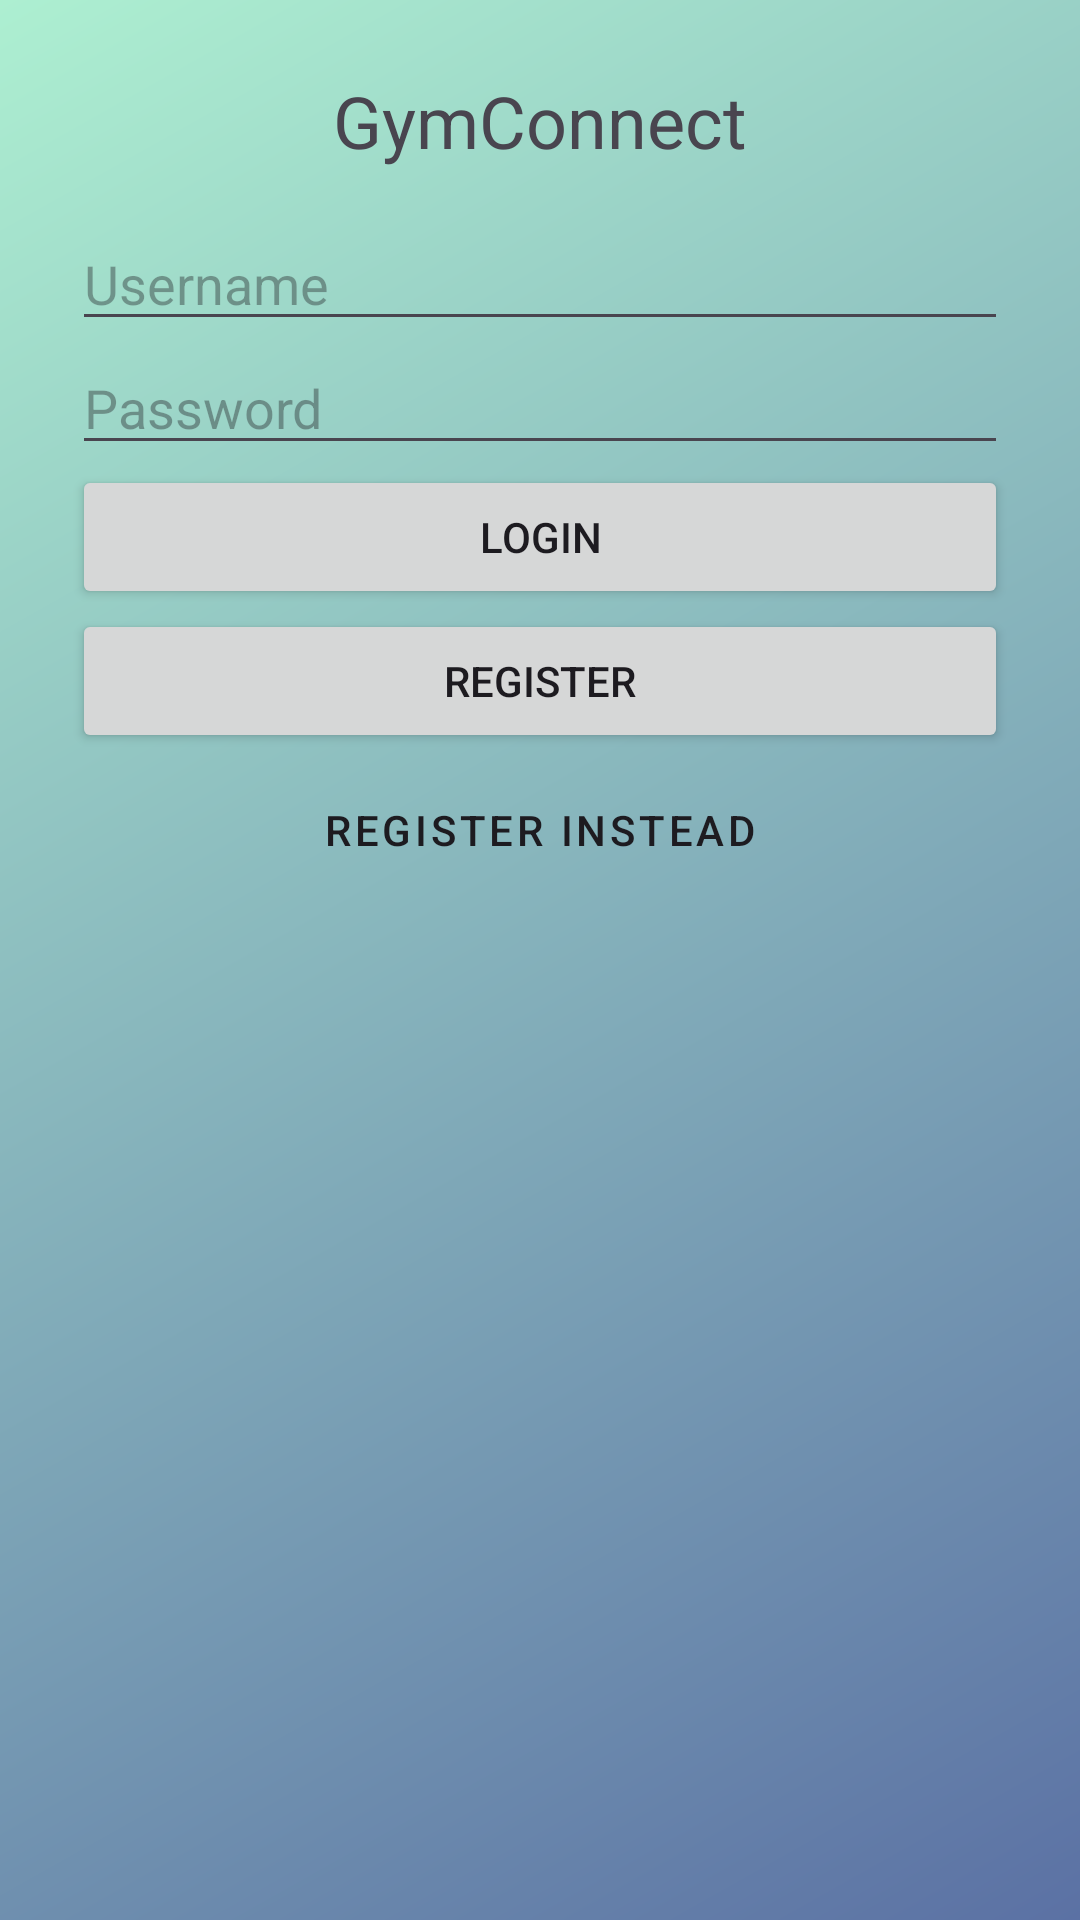

Write the Android layout XML for this screen, with the resource values it uses.
<!-- AndroidManifest.xml: application theme Theme.ConnectGym -->
<!-- res/layout/activity_login.xml -->
<?xml version="1.0" encoding="utf-8"?>
<ScrollView
    xmlns:android="http://schemas.android.com/apk/res/android"
    android:layout_width="match_parent"
    android:layout_height="match_parent"
    android:fillViewport="true"
    android:background="@drawable/bg_overlay">

    <LinearLayout
        android:layout_width="match_parent"
        android:layout_height="wrap_content"
        android:orientation="vertical"
        android:padding="24dp">

        <TextView
            android:layout_width="match_parent"
            android:layout_height="wrap_content"
            android:text="GymConnect"
            android:textSize="24sp"
            android:gravity="center_horizontal"
            android:paddingBottom="16dp"/>

        <EditText
            android:id="@+id/username"
            android:layout_width="match_parent"
            android:layout_height="wrap_content"
            android:hint="@string/username"
            android:inputType="textEmailAddress"
            android:importantForAutofill="no"/>

        <EditText
            android:id="@+id/email"
            android:layout_width="match_parent"
            android:layout_height="wrap_content"
            android:hint="@string/email"
            android:inputType="textEmailAddress"
            android:visibility="gone" />

        <EditText
            android:id="@+id/password"
            android:layout_width="match_parent"
            android:layout_height="wrap_content"
            android:hint="@string/password"
            android:inputType="textPassword"
            android:importantForAutofill="no"/>

        <Button
            android:id="@+id/login"
            android:layout_width="match_parent"
            android:layout_height="wrap_content"
            android:text="@string/login"/>

        <Button
            android:id="@+id/register"
            android:layout_width="match_parent"
            android:layout_height="wrap_content"
            android:text="@string/register"/>

        <TextView
            android:id="@+id/toggleForms"
            android:layout_width="wrap_content"
            android:layout_height="wrap_content"
            android:layout_gravity="center_horizontal"
            android:text="@string/register_instead"
            android:textAppearance="?attr/textAppearanceButton"
            android:paddingTop="16dp"/>

    </LinearLayout>
</ScrollView>
<!-- resources referenced by this layout -->
<resources>
  <!-- drawable bg_overlay (drawable) -->
  <?xml version="1.0" encoding="utf-8"?>
  <shape xmlns:android="http://schemas.android.com/apk/res/android"
      android:shape="rectangle">
      <gradient
          android:angle="315"
          android:startColor="#ADEFD1"
          android:endColor="#5B71A4"/>
  </shape>
  <string name="email">Email</string>
  <string name="login">Login</string>
  <string name="password">Password</string>
  <string name="register">Register</string>
  <string name="register_instead">Register instead</string>
  <string name="username">Username</string>
  <style name="Theme.ConnectGym" parent="Base.Theme.ConnectGym" />
  <style name="Base.Theme.ConnectGym" parent="Theme.Material3.DayNight.NoActionBar">
          
          
      </style>
</resources>
